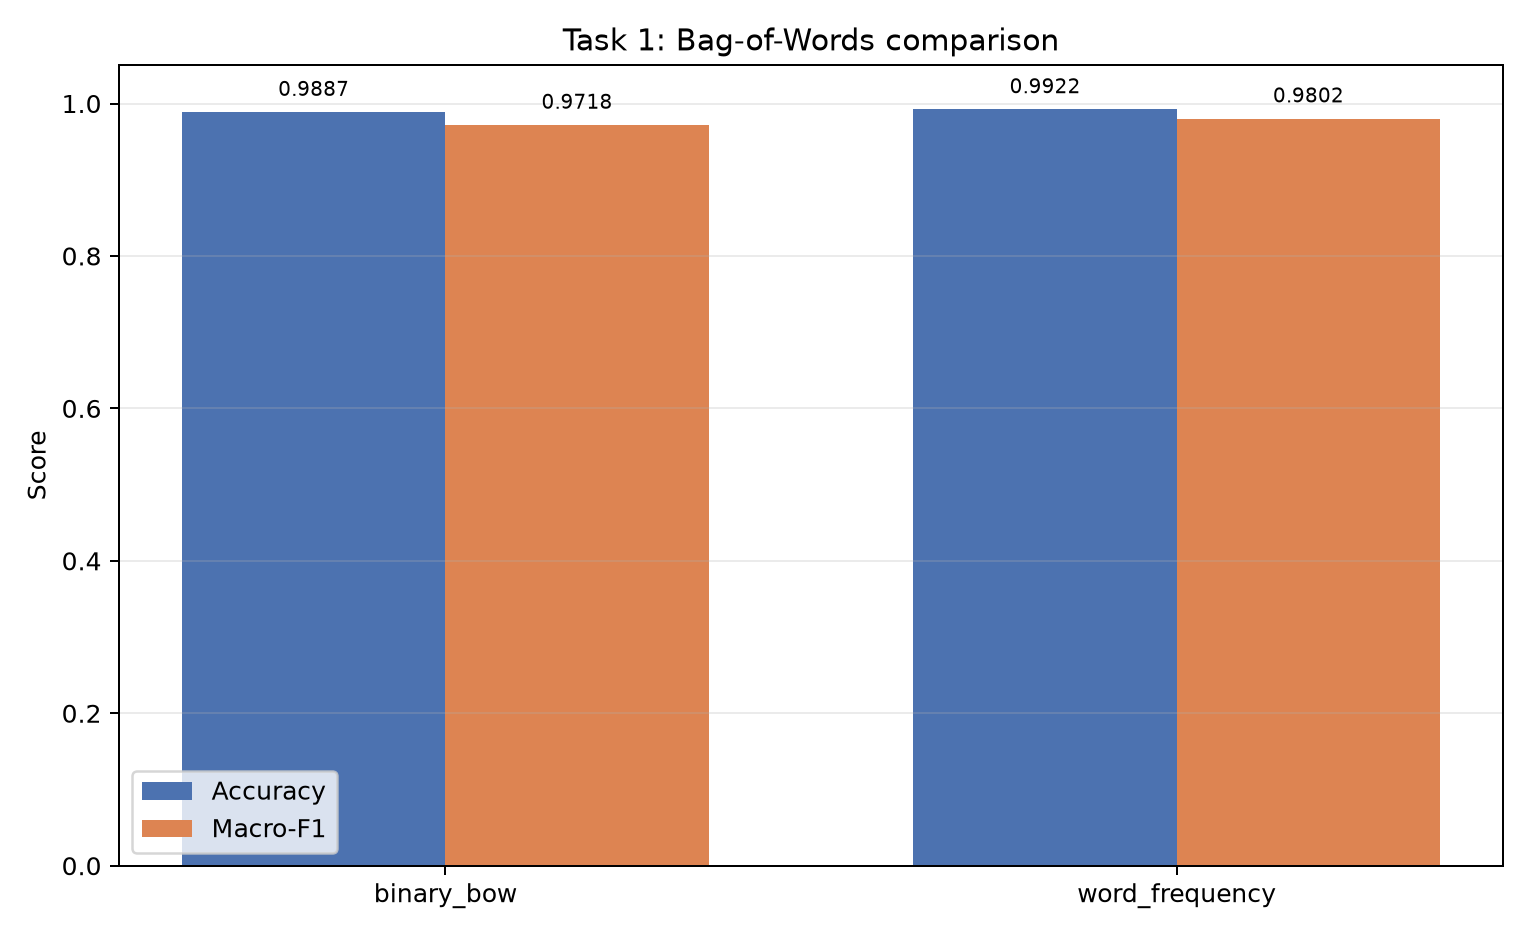

Source data for this figure (header and first rows):
method, validation_accuracy, validation_macro_f1, test_accuracy, test_macro_f1, vocabulary_size, elapsed_seconds
binary_bow, 0.9818, 0.9562, 0.9887, 0.9718, 142077, 3.259
word_frequency, 0.9809, 0.9566, 0.9922, 0.9802, 142077, 7.968
